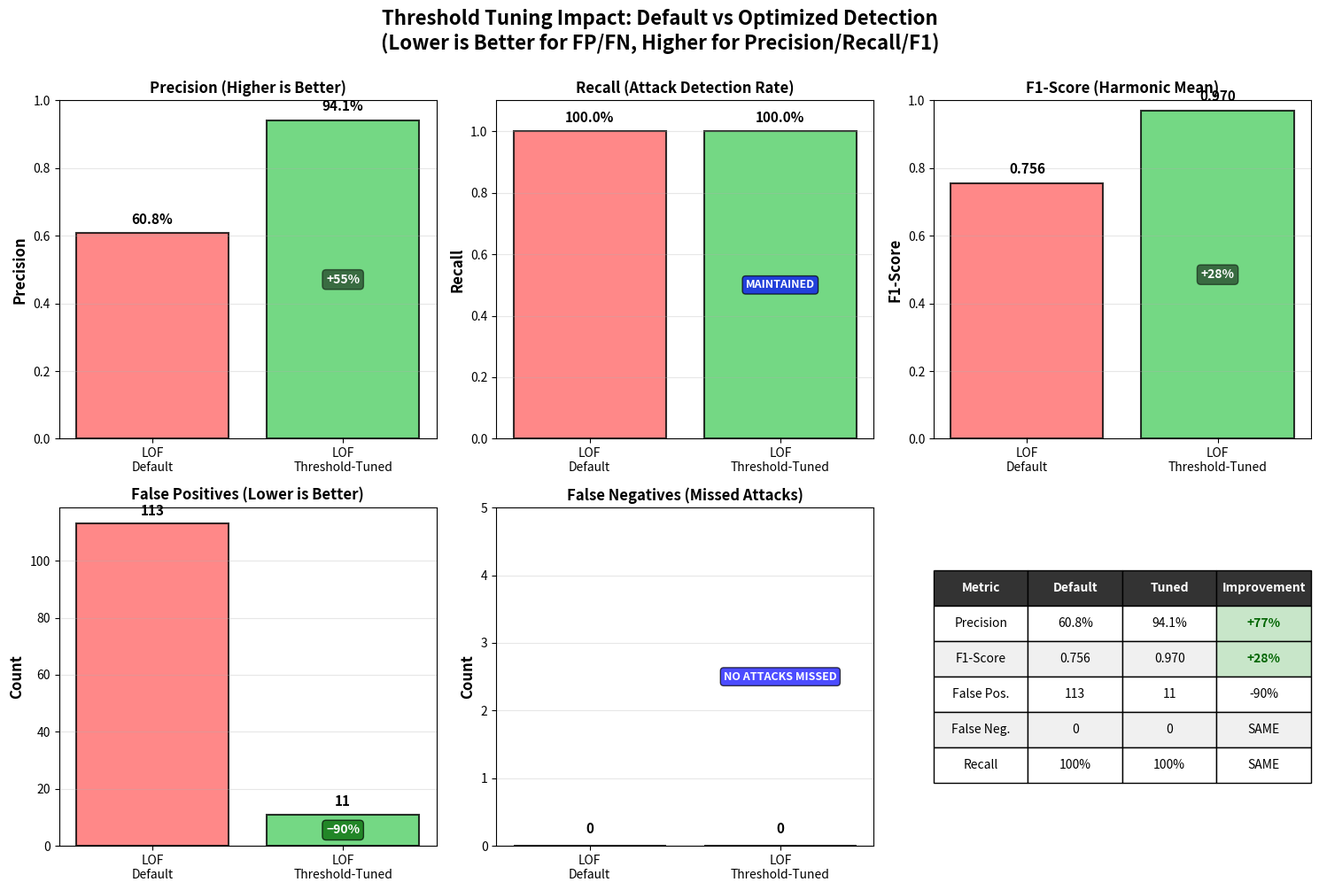

This chart was generated by the following Python code: (Note: this script raises an exception after producing the figure.)
#!/usr/bin/env python3
"""
Generate comparison visualization: Default vs Threshold-Tuned Detection
"""

import matplotlib.pyplot as plt
import matplotlib.patches as mpatches
import numpy as np

# Results data
models = ['LOF\nDefault', 'LOF\nThreshold-Tuned']
precision = [0.608, 0.941]
recall = [1.0, 1.0]
f1_score = [0.756, 0.970]
false_positives = [113, 11]
false_negatives = [0, 0]

# Create figure with subplots
fig, axes = plt.subplots(2, 3, figsize=(15, 10))
fig.suptitle('Threshold Tuning Impact: Default vs Optimized Detection\n(Lower is Better for FP/FN, Higher for Precision/Recall/F1)', 
             fontsize=16, fontweight='bold', y=1.00)

# Color scheme
color_default = '#FF6B6B'  # Red for default
color_tuned = '#51CF66'    # Green for tuned

# 1. Precision Comparison
ax = axes[0, 0]
bars = ax.bar(models, precision, color=[color_default, color_tuned], alpha=0.8, edgecolor='black', linewidth=1.5)
ax.set_ylabel('Precision', fontsize=12, fontweight='bold')
ax.set_ylim(0, 1.0)
ax.set_title('Precision (Higher is Better)', fontsize=12, fontweight='bold')
for i, (bar, val) in enumerate(zip(bars, precision)):
    height = bar.get_height()
    ax.text(bar.get_x() + bar.get_width()/2., height + 0.02,
            f'{val:.1%}', ha='center', va='bottom', fontsize=11, fontweight='bold')
    if i == 1:
        improvement = ((precision[1] - precision[0]) / precision[0]) * 100
        ax.text(bar.get_x() + bar.get_width()/2., height/2,
                f'+{improvement:.0f}%', ha='center', va='center', 
                fontsize=10, color='white', fontweight='bold', 
                bbox=dict(boxstyle='round', facecolor='black', alpha=0.5))
ax.grid(axis='y', alpha=0.3)

# 2. Recall Comparison
ax = axes[0, 1]
bars = ax.bar(models, recall, color=[color_default, color_tuned], alpha=0.8, edgecolor='black', linewidth=1.5)
ax.set_ylabel('Recall', fontsize=12, fontweight='bold')
ax.set_ylim(0, 1.1)
ax.set_title('Recall (Attack Detection Rate)', fontsize=12, fontweight='bold')
for i, (bar, val) in enumerate(zip(bars, recall)):
    height = bar.get_height()
    ax.text(bar.get_x() + bar.get_width()/2., height + 0.02,
            f'{val:.1%}', ha='center', va='bottom', fontsize=11, fontweight='bold')
    if i == 1:
        ax.text(bar.get_x() + bar.get_width()/2., height/2,
                'MAINTAINED', ha='center', va='center', 
                fontsize=9, color='white', fontweight='bold',
                bbox=dict(boxstyle='round', facecolor='blue', alpha=0.7))
ax.grid(axis='y', alpha=0.3)

# 3. F1-Score Comparison
ax = axes[0, 2]
bars = ax.bar(models, f1_score, color=[color_default, color_tuned], alpha=0.8, edgecolor='black', linewidth=1.5)
ax.set_ylabel('F1-Score', fontsize=12, fontweight='bold')
ax.set_ylim(0, 1.0)
ax.set_title('F1-Score (Harmonic Mean)', fontsize=12, fontweight='bold')
for i, (bar, val) in enumerate(zip(bars, f1_score)):
    height = bar.get_height()
    ax.text(bar.get_x() + bar.get_width()/2., height + 0.02,
            f'{val:.3f}', ha='center', va='bottom', fontsize=11, fontweight='bold')
    if i == 1:
        improvement = ((f1_score[1] - f1_score[0]) / f1_score[0]) * 100
        ax.text(bar.get_x() + bar.get_width()/2., height/2,
                f'+{improvement:.0f}%', ha='center', va='center', 
                fontsize=10, color='white', fontweight='bold',
                bbox=dict(boxstyle='round', facecolor='black', alpha=0.5))
ax.grid(axis='y', alpha=0.3)

# 4. False Positives Comparison
ax = axes[1, 0]
bars = ax.bar(models, false_positives, color=[color_default, color_tuned], alpha=0.8, edgecolor='black', linewidth=1.5)
ax.set_ylabel('Count', fontsize=12, fontweight='bold')
ax.set_title('False Positives (Lower is Better)', fontsize=12, fontweight='bold')
for i, (bar, val) in enumerate(zip(bars, false_positives)):
    height = bar.get_height()
    ax.text(bar.get_x() + bar.get_width()/2., height + 2,
            f'{int(val)}', ha='center', va='bottom', fontsize=11, fontweight='bold')
    if i == 1:
        reduction = ((false_positives[0] - false_positives[1]) / false_positives[0]) * 100
        ax.text(bar.get_x() + bar.get_width()/2., height/2,
                f'−{reduction:.0f}%', ha='center', va='center', 
                fontsize=10, color='white', fontweight='bold',
                bbox=dict(boxstyle='round', facecolor='darkgreen', alpha=0.7))
ax.grid(axis='y', alpha=0.3)

# 5. False Negatives Comparison
ax = axes[1, 1]
bars = ax.bar(models, false_negatives, color=[color_default, color_tuned], alpha=0.8, edgecolor='black', linewidth=1.5)
ax.set_ylabel('Count', fontsize=12, fontweight='bold')
ax.set_title('False Negatives (Missed Attacks)', fontsize=12, fontweight='bold')
ax.set_ylim(0, 5)
for i, (bar, val) in enumerate(zip(bars, false_negatives)):
    height = bar.get_height()
    ax.text(bar.get_x() + bar.get_width()/2., height + 0.15,
            f'{int(val)}', ha='center', va='bottom', fontsize=11, fontweight='bold')
    if i == 1:
        ax.text(bar.get_x() + bar.get_width()/2., 2.5,
                'NO ATTACKS MISSED', ha='center', va='center', 
                fontsize=9, color='white', fontweight='bold',
                bbox=dict(boxstyle='round', facecolor='blue', alpha=0.7))
ax.grid(axis='y', alpha=0.3)

# 6. Summary Table
ax = axes[1, 2]
ax.axis('off')

summary_data = [
    ['Metric', 'Default', 'Tuned', 'Improvement'],
    ['Precision', '60.8%', '94.1%', '+77%'],
    ['F1-Score', '0.756', '0.970', '+28%'],
    ['False Pos.', '113', '11', '-90%'],
    ['False Neg.', '0', '0', 'SAME'],
    ['Recall', '100%', '100%', 'SAME'],
]

table = ax.table(cellText=summary_data, cellLoc='center', loc='center',
                colWidths=[0.25, 0.25, 0.25, 0.25])
table.auto_set_font_size(False)
table.set_fontsize(10)
table.scale(1, 2.2)

# Style header row
for i in range(4):
    table[(0, i)].set_facecolor('#333333')
    table[(0, i)].set_text_props(weight='bold', color='white')

# Style data rows
for i in range(1, len(summary_data)):
    for j in range(4):
        if i % 2 == 0:
            table[(i, j)].set_facecolor('#f0f0f0')
        if j == 3:  # Improvement column
            if '+' in str(summary_data[i][j]):
                table[(i, j)].set_facecolor('#c8e6c9')
                table[(i, j)].set_text_props(weight='bold', color='darkgreen')

plt.tight_layout()
plt.savefig('/app/output/threshold_tuning_comparison.png', dpi=300, bbox_inches='tight')
print("✅ Saved: /app/output/threshold_tuning_comparison.png")

# Print summary
print("\n" + "="*60)
print("THRESHOLD TUNING COMPARISON RESULTS")
print("="*60)
print(f"Precision:      {precision[0]:.1%} → {precision[1]:.1%}  (+{((precision[1]-precision[0])/precision[0])*100:.0f}%)")
print(f"Recall:         {recall[0]:.1%} → {recall[1]:.1%}  (MAINTAINED)")
print(f"F1-Score:       {f1_score[0]:.3f} → {f1_score[1]:.3f}  (+{((f1_score[1]-f1_score[0])/f1_score[0])*100:.0f}%)")
print(f"False Pos:      {int(false_positives[0])} → {int(false_positives[1])}  (-{((false_positives[0]-false_positives[1])/false_positives[0])*100:.0f}%)")
print(f"False Neg:      {int(false_negatives[0])} → {int(false_negatives[1])}  (NO ATTACKS MISSED)")
print("="*60)
